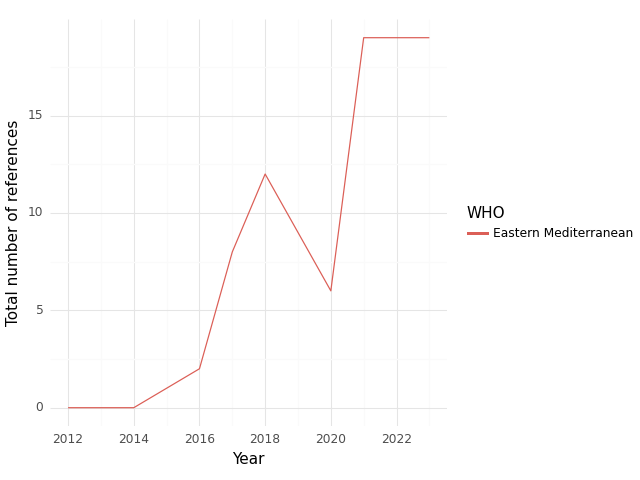

The table this chart was drawn from, first rows:
, WHO, Year, intersection, climate, health, sum
0, Eastern Mediterranean, 2012, 0.0, 0.0, 3.0, 3.0
1, Eastern Mediterranean, 2013, 0.0, 0.0, 8.0, 8.0
2, Eastern Mediterranean, 2014, 0.0, 5.0, 37.0, 42.0
3, Eastern Mediterranean, 2015, 1.0, 45.0, 97.0, 143.0
4, Eastern Mediterranean, 2016, 2.0, 106.0, 129.0, 237.0
5, Eastern Mediterranean, 2017, 8.0, 157.0, 133.0, 298.0
6, Eastern Mediterranean, 2018, 12.0, 224.0, 243.0, 479.0
7, Eastern Mediterranean, 2019, 9.0, 305.0, 370.0, 684.0
8, Eastern Mediterranean, 2020, 6.0, 62.0, 126.0, 194.0
9, Eastern Mediterranean, 2021, 19.0, 145.0, 363.0, 527.0
10, Eastern Mediterranean, 2022, 19.0, 267.0, 472.0, 758.0
11, Eastern Mediterranean, 2023, 19.0, 362.0, 693.0, 1074
